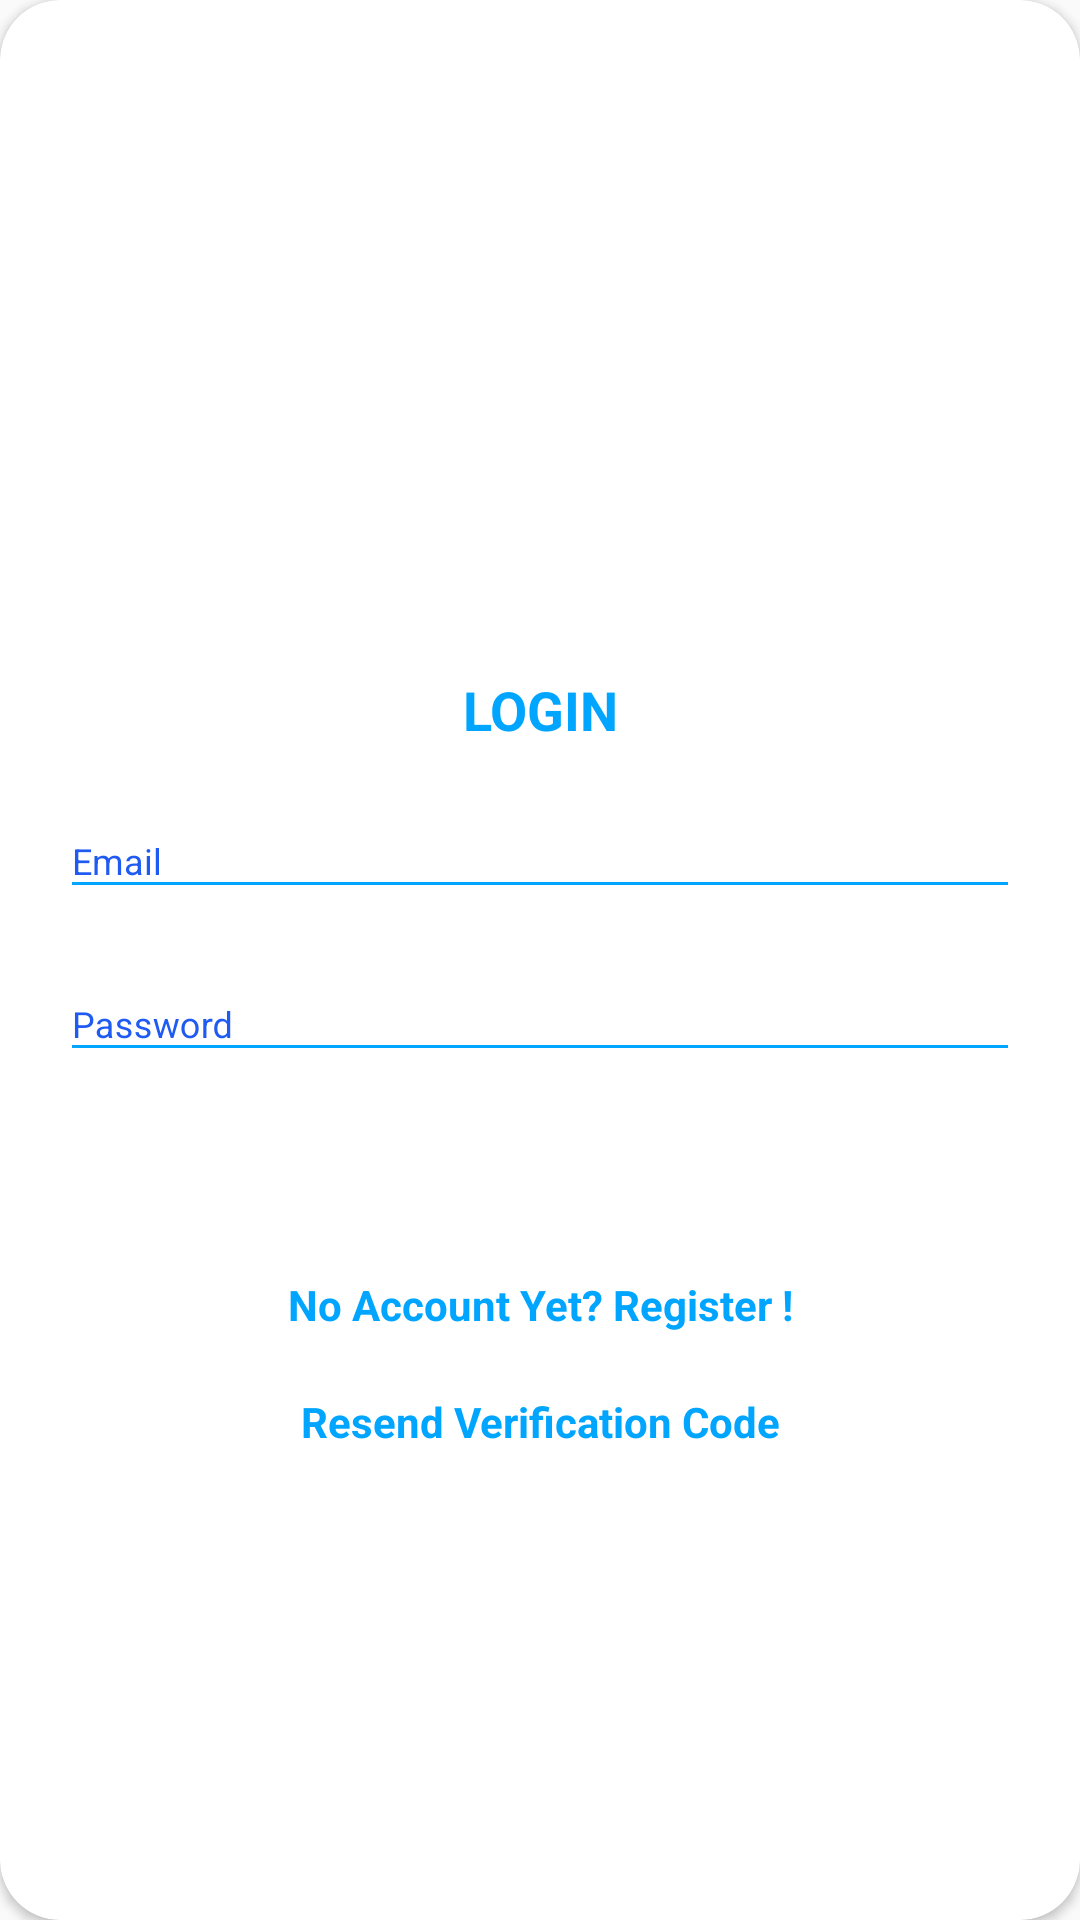

This screen was rendered from an Android layout file. Write that file and the resources it references.
<!-- AndroidManifest.xml: application theme AppTheme.NoActionBar -->
<!-- res/layout/layout_login.xml -->
<?xml version="1.0" encoding="utf-8"?>
<androidx.cardview.widget.CardView
    xmlns:android="http://schemas.android.com/apk/res/android"
    xmlns:app="http://schemas.android.com/apk/res-auto"
    style="@style/loginCard"
    app:cardCornerRadius="@dimen/loginCardRadius"
    android:elevation="5dp"
    android:layout_gravity="center"
    android:layout_marginTop="@dimen/loginViewsMargin"
    android:layout_marginBottom="@dimen/loginViewsMargin"
    android:background="@color/whiteCardColor">

    <LinearLayout
        style="@style/linearParent"
        android:layout_gravity="center"
        android:padding="@dimen/loginViewsMargin">

        <ProgressBar
            android:id="@+id/progressBar"
            android:layout_width="wrap_content"
            android:layout_height="wrap_content"
            android:layout_gravity="center"
            android:visibility="invisible" />

        <TextView
            style="@style/headerTextPrimary"
            android:text="@string/login"
            android:layout_marginTop="@dimen/loginViewsMargin"/>

        <com.google.android.material.textfield.TextInputLayout
            android:id="@+id/textInputLayoutEmailAddress"
            style="@style/parent"
            android:layout_marginTop="@dimen/signup_text_margin_top">
            <com.google.android.material.textfield.TextInputEditText
                android:id="@+id/editText_EmailAddress"
                style="@style/modifiedEditText"
                android:inputType="textEmailAddress"
                android:maxLines="1"
                android:hint="@string/login_email_hint"/>
        </com.google.android.material.textfield.TextInputLayout>

        <com.google.android.material.textfield.TextInputLayout
            android:id="@+id/textInputLayoutPassword"
            style="@style/parent"
            android:layout_marginTop="@dimen/signup_text_margin_top">

            <com.google.android.material.textfield.TextInputEditText
                android:id="@+id/editText_password"
                style="@style/modifiedEditText"
                android:hint="@string/login_password_hint"
                android:inputType="textPassword"
                android:maxLines="1" />
        </com.google.android.material.textfield.TextInputLayout>

        <Button
            android:id="@+id/button_login"
            style="@style/loginButton"
            android:layout_gravity="center"
            android:text="Login" />

        <TextView
            android:id="@+id/textView_registerLink"
            style="@style/parent"
            android:textAlignment="center"
            android:textStyle="bold"
            android:textColor="@color/primaryTextColor"
            android:text="@string/signin_login_hint"
            android:layout_marginTop="@dimen/loginViewsMargin"
            android:gravity="center_horizontal" />

        <TextView
            android:id="@+id/resend_verification_email"
            style="@style/parent"
            android:layout_marginTop="@dimen/loginViewsMargin"
            android:clickable="true"
            android:gravity="center_horizontal"
            android:text="@string/resend_verification_email"
            android:textAlignment="center"
            android:textColor="@color/primaryTextColor"
            android:textStyle="bold" />


    </LinearLayout>
</androidx.cardview.widget.CardView>
<!-- resources referenced by this layout -->
<resources>
  <color name="primaryTextColor">#00a5ff</color>
  <color name="whiteCardColor">#fff</color>
  <dimen name="loginCardRadius">20dp</dimen>
  <dimen name="loginViewsMargin">20dp</dimen>
  <dimen name="signup_text_margin_top">10dp</dimen>
  <string name="login">LOGIN</string>
  <string name="login_email_hint">Email</string>
  <string name="login_password_hint">Password</string>
  <string name="resend_verification_email">Resend Verification Code</string>
  <string name="signin_login_hint">No Account Yet? Register !</string>
  <style name="headerTextPrimary" parent="headerText">
          <item name="android:textColor">@color/primaryTextColor</item>
      </style>
  <style name="linearParent" parent="parent">
          <item name="android:orientation">vertical</item>
      </style>
  <style name="loginButton" parent="viewParent">
          <item name="android:background">@drawable/login_button_bk</item>
          <item name="android:textColor">@color/whiteTextColor</item>
          <item name="android:textStyle">bold</item>
      </style>
  
      //From Main activity
  <style name="loginCard" parent="parent" />
  <style name="modifiedEditText" parent="parent">
          <item name="android:textSize">@dimen/newsMoreTextSize</item>
          <item name="android:backgroundTint" tools:targetApi="lollipop">@color/primaryTextColor</item>
      </style>
  <style name="parent">
          <item name="android:layout_width">match_parent</item>
          <item name="android:layout_height">wrap_content</item>
      </style>
  <style name="AppTheme.NoActionBar">
          <item name="windowActionBar">false</item>
          <item name="windowNoTitle">true</item>
      </style>
  <style name="headerText" parent="parent">
          <item name="android:textSize">@dimen/headerTextSize</item>
          <item name="android:textAlignment" tools:targetApi="jelly_bean_mr1">center</item>
          <item name="android:textColor">@color/whiteTextColor</item>
          <item name="android:textStyle">bold</item>
      </style>
  <style name="viewParent">
          <item name="android:layout_width">wrap_content</item>
          <item name="android:layout_height">wrap_content</item>
      </style>
  <color name="whiteTextColor">#fff</color>
  <dimen name="newsMoreTextSize">12sp</dimen>
  <dimen name="headerTextSize">18sp</dimen>
</resources>
